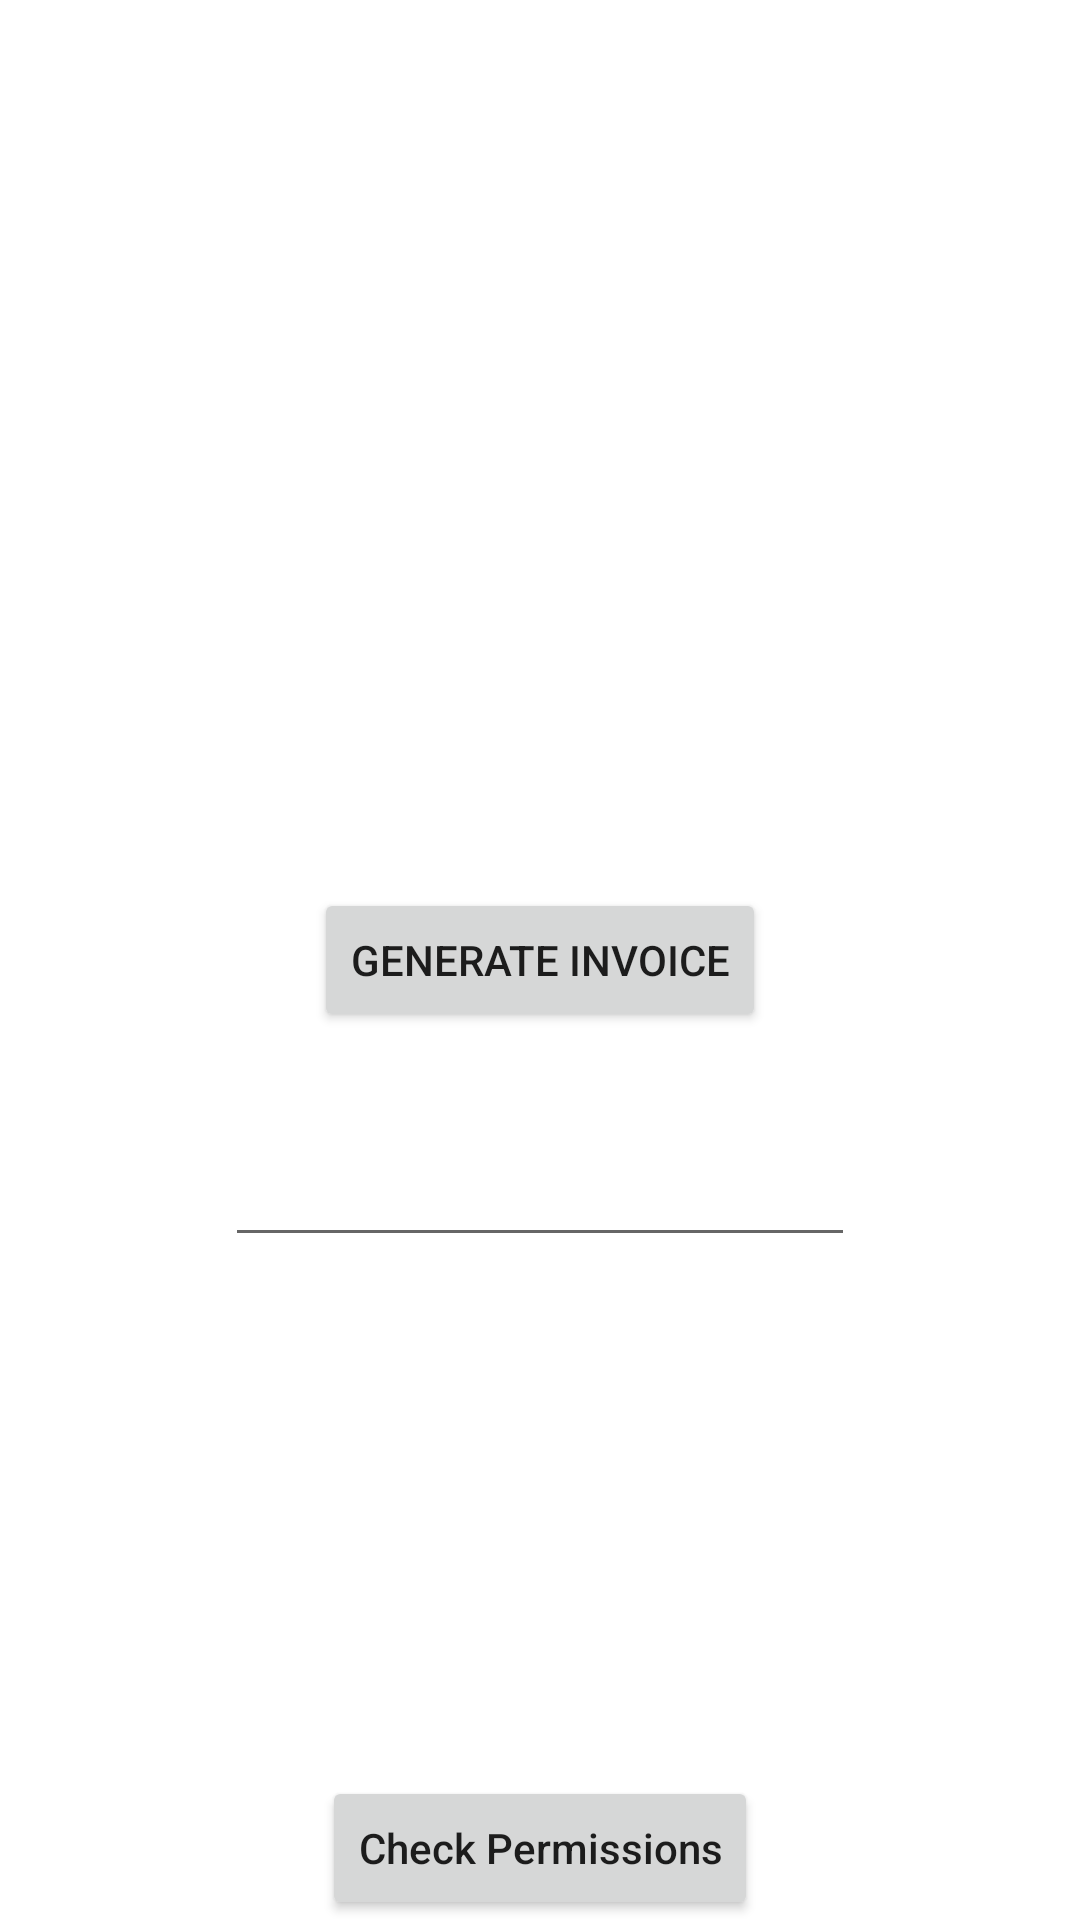

Android layout source for this screen:
<!-- AndroidManifest.xml: application theme Theme.SmartParking -->
<!-- res/layout/activity_invoice.xml -->
<?xml version="1.0" encoding="utf-8"?>
<androidx.constraintlayout.widget.ConstraintLayout xmlns:android="http://schemas.android.com/apk/res/android"
    xmlns:app="http://schemas.android.com/apk/res-auto"
    xmlns:tools="http://schemas.android.com/tools"
    android:layout_width="match_parent"
    android:layout_height="match_parent"
    tools:context=".activity.InvoiceActivity">

    <Button
        android:layout_width="wrap_content"
        android:layout_height="wrap_content"
        android:layout_centerInParent="true"
        android:onClick="takePermissions"
        android:text="Check Permissions"
        android:textAllCaps="false"
        app:layout_constraintBottom_toBottomOf="parent"
        app:layout_constraintEnd_toEndOf="parent"
        app:layout_constraintStart_toStartOf="parent" />

    <Button
        android:id="@+id/btnGenerateInvoice"
        android:layout_width="wrap_content"
        android:layout_height="wrap_content"
        android:text="@string/generateInvoice"
        app:layout_constraintBottom_toBottomOf="parent"
        app:layout_constraintEnd_toEndOf="parent"
        app:layout_constraintStart_toStartOf="parent"
        app:layout_constraintTop_toTopOf="parent" />

    <EditText
        android:id="@+id/editTextTest"
        android:layout_width="wrap_content"
        android:layout_height="wrap_content"
        android:layout_marginTop="27dp"
        android:ems="10"
        android:gravity="start|top"
        android:inputType="textMultiLine"
        android:minHeight="48dp"
        app:layout_constraintEnd_toEndOf="parent"
        app:layout_constraintStart_toStartOf="parent"
        app:layout_constraintTop_toBottomOf="@+id/btnGenerateInvoice"
        tools:ignore="SpeakableTextPresentCheck" />
</androidx.constraintlayout.widget.ConstraintLayout>
<!-- resources referenced by this layout -->
<resources>
  <string name="generateInvoice">Generate Invoice</string>
  <style name="Theme.SmartParking" parent="Theme.MaterialComponents.DayNight.DarkActionBar">
          
          <item name="colorPrimary">@color/purple_500</item>
          <item name="colorPrimaryVariant">@color/purple_700</item>
          <item name="colorOnPrimary">@color/white</item>
          
          <item name="colorSecondary">@color/teal_200</item>
          <item name="colorSecondaryVariant">@color/teal_700</item>
          <item name="colorOnSecondary">@color/black</item>
          
          <item name="android:statusBarColor" tools:targetApi="l">?attr/colorPrimaryVariant</item>
          
      </style>
  <color name="purple_500">#FF6200EE</color>
  <color name="purple_700">#FF3700B3</color>
  <color name="white">#FFFFFFFF</color>
  <color name="teal_200">#FF03DAC5</color>
  <color name="teal_700">#FF018786</color>
  <color name="black">#FF000000</color>
</resources>
